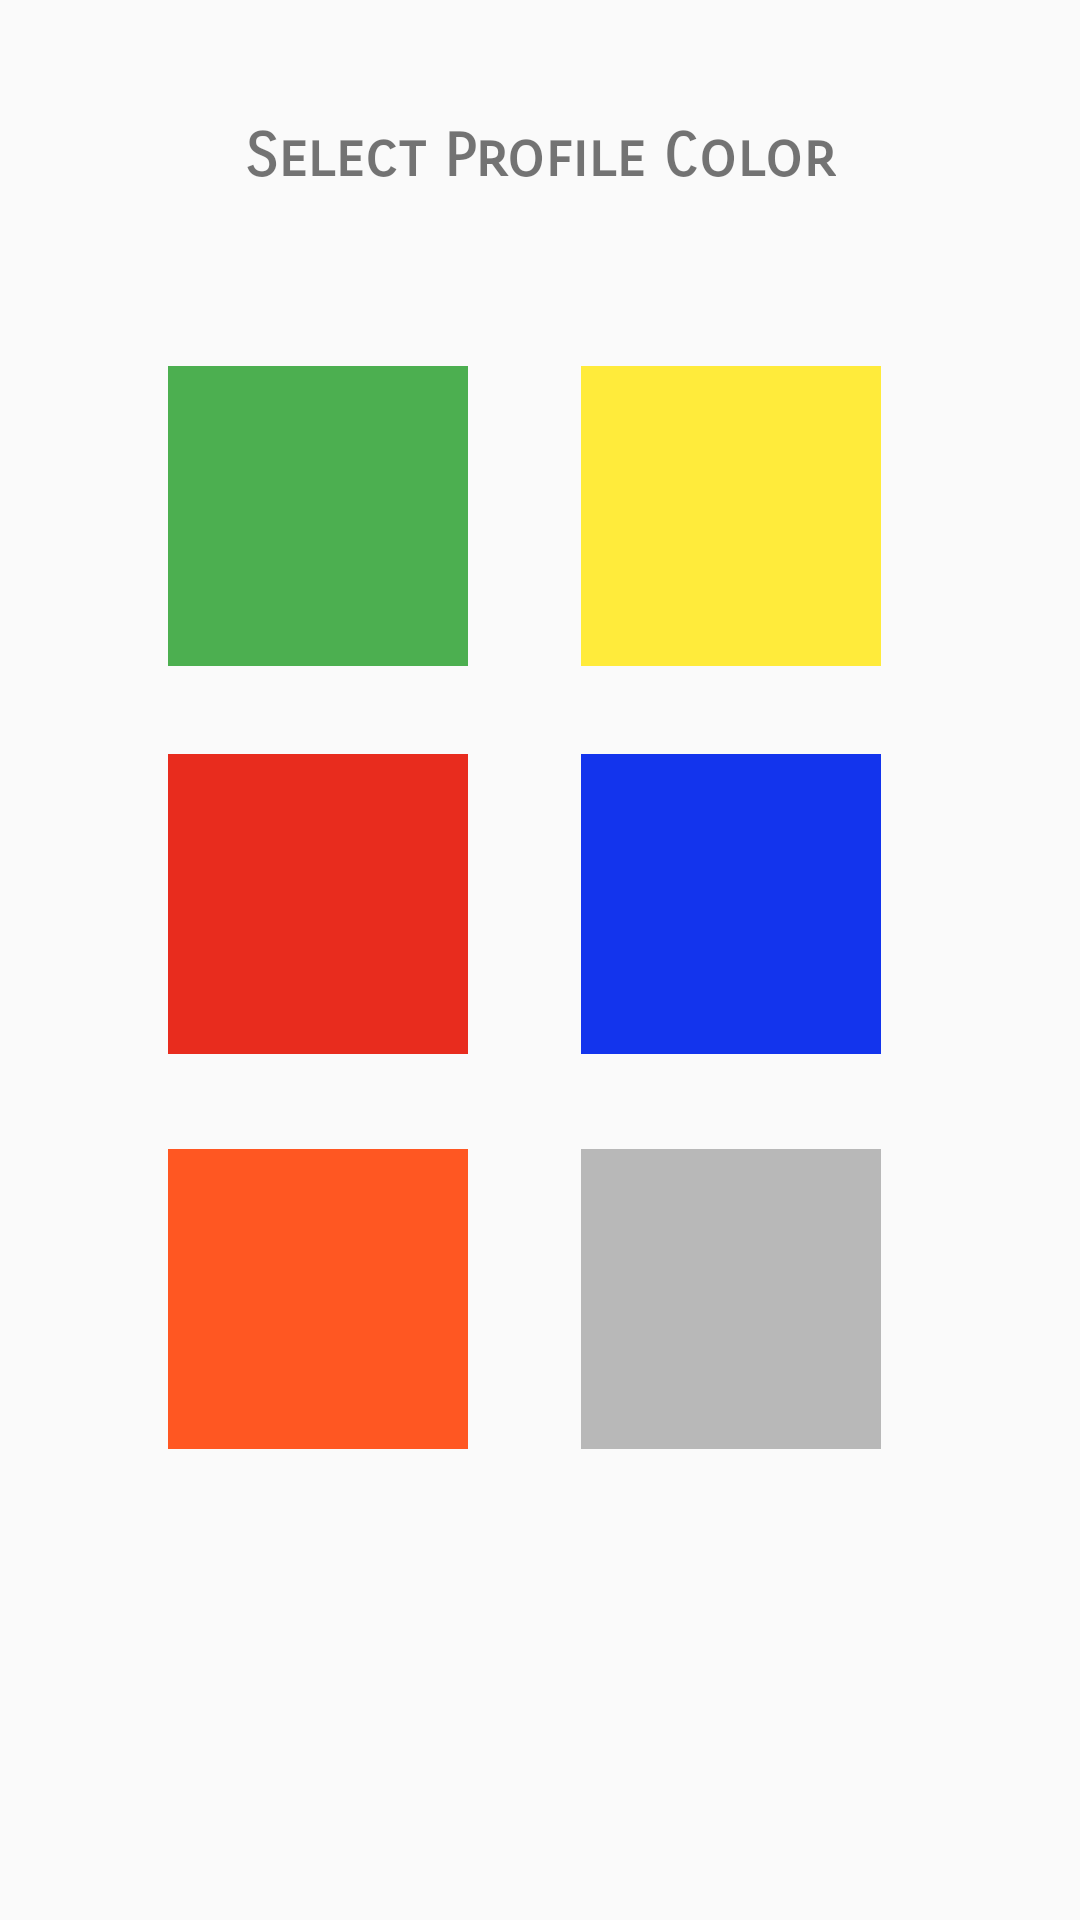

Layout XML and referenced resources for this Android screen:
<!-- AndroidManifest.xml: application theme AppTheme -->
<!-- res/layout/content_profile_color.xml -->
<?xml version="1.0" encoding="utf-8"?>
<androidx.constraintlayout.widget.ConstraintLayout xmlns:android="http://schemas.android.com/apk/res/android"
    xmlns:app="http://schemas.android.com/apk/res-auto"
    xmlns:tools="http://schemas.android.com/tools"
    android:layout_width="match_parent"
    android:layout_height="match_parent"
    app:layout_behavior="@string/appbar_scrolling_view_behavior">

    <TextView
        android:id="@+id/profileColor"
        android:layout_width="wrap_content"
        android:layout_height="wrap_content"
        android:fontFamily="sans-serif-smallcaps"
        android:text="@string/select_profile_color"
        android:textSize="20sp"
        android:textStyle="bold"
        app:layout_constraintBottom_toBottomOf="parent"
        app:layout_constraintEnd_toEndOf="parent"
        app:layout_constraintStart_toStartOf="parent"
        app:layout_constraintTop_toTopOf="parent"
        app:layout_constraintVertical_bias="0.065" />

    <ImageView
        android:id="@+id/viewGreen"
        android:layout_width="100dp"
        android:layout_height="100dp"
        android:layout_marginTop="114dp"
        android:contentDescription="@string/green"
        android:tint="#4CAF50"
        app:layout_constraintBottom_toBottomOf="parent"
        app:layout_constraintEnd_toStartOf="@+id/viewYellow"
        app:layout_constraintHorizontal_bias="0.598"
        app:layout_constraintStart_toStartOf="parent"
        app:layout_constraintTop_toTopOf="parent"
        app:layout_constraintVertical_bias="0.019"
        app:srcCompat="@android:drawable/screen_background_light" />

    <ImageView
        android:id="@+id/viewYellow"
        android:layout_width="100dp"
        android:layout_height="100dp"
        android:layout_marginTop="114dp"
        android:contentDescription="@string/yellow"
        android:tint="#FFEB3B"
        app:layout_constraintBottom_toBottomOf="parent"
        app:layout_constraintEnd_toEndOf="parent"
        app:layout_constraintHorizontal_bias="0.745"
        app:layout_constraintStart_toStartOf="parent"
        app:layout_constraintTop_toTopOf="parent"
        app:layout_constraintVertical_bias="0.019"
        app:srcCompat="@android:drawable/screen_background_light" />

    <ImageView
        android:id="@+id/viewRed"
        android:layout_width="100dp"
        android:layout_height="100dp"
        android:contentDescription="@string/red"
        android:tint="#E82C1E"
        app:layout_constraintBottom_toBottomOf="parent"
        app:layout_constraintEnd_toStartOf="@+id/viewBlue"
        app:layout_constraintHorizontal_bias="0.598"
        app:layout_constraintStart_toStartOf="parent"
        app:layout_constraintTop_toBottomOf="@+id/viewGreen"
        app:layout_constraintVertical_bias="0.092"
        app:srcCompat="@android:drawable/screen_background_light" />

    <ImageView
        android:id="@+id/viewBlue"
        android:layout_width="100dp"
        android:layout_height="100dp"
        android:contentDescription="@string/blue"
        android:tint="#1334ED"
        app:layout_constraintBottom_toBottomOf="parent"
        app:layout_constraintEnd_toEndOf="parent"
        app:layout_constraintHorizontal_bias="0.745"
        app:layout_constraintStart_toStartOf="parent"
        app:layout_constraintTop_toBottomOf="@+id/viewYellow"
        app:layout_constraintVertical_bias="0.092"
        app:srcCompat="@android:drawable/screen_background_light" />

    <ImageView
        android:id="@+id/viewOrange"
        android:layout_width="100dp"
        android:layout_height="100dp"
        android:contentDescription="@string/orange"
        android:tint="#FF5722"
        app:layout_constraintBottom_toBottomOf="parent"
        app:layout_constraintEnd_toStartOf="@+id/viewGrey"
        app:layout_constraintHorizontal_bias="0.598"
        app:layout_constraintStart_toStartOf="parent"
        app:layout_constraintTop_toBottomOf="@+id/viewRed"
        app:layout_constraintVertical_bias="0.168"
        app:srcCompat="@android:drawable/screen_background_light" />

    <ImageView
        android:id="@+id/viewGrey"
        android:layout_width="100dp"
        android:layout_height="100dp"
        android:contentDescription="@string/grey"
        android:tint="#B8B8B8"
        app:layout_constraintBottom_toBottomOf="parent"
        app:layout_constraintEnd_toEndOf="parent"
        app:layout_constraintHorizontal_bias="0.745"
        app:layout_constraintStart_toStartOf="parent"
        app:layout_constraintTop_toBottomOf="@+id/viewBlue"
        app:layout_constraintVertical_bias="0.168"
        app:srcCompat="@android:drawable/screen_background_light" />

</androidx.constraintlayout.widget.ConstraintLayout>
<!-- resources referenced by this layout -->
<resources>
  <string name="blue">blue</string>
  <string name="green">green</string>
  <string name="grey">grey</string>
  <string name="orange">orange</string>
  <string name="red">red</string>
  <string name="select_profile_color">Select Profile Color</string>
  <string name="yellow">yellow</string>
  <style name="AppTheme" parent="Theme.AppCompat.Light.DarkActionBar">
          
          <item name="colorPrimary">#333333</item>
          <item name="colorPrimaryDark">@color/colorPrimaryDark</item>
          <item name="colorAccent">#673AB7</item>
      </style>
  <color name="colorPrimaryDark">#9E7DE8</color>
</resources>
